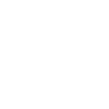
t = 0.00 s
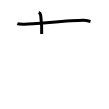
t = 2.00 s
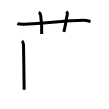
t = 4.00 s
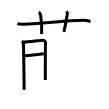
t = 6.00 s
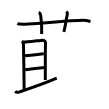
t = 8.00 s
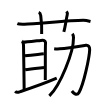
t = 10.00 s

The animated SVG that drew these frames (rendered in a browser with its animation timeline set to each time). Animation: 10 SMIL elements (animate=10); one cycle of 10.00 s.

<svg width="109px" height="109px" viewBox="0 0 px 109px" xmlns="http://www.w3.org/2000/svg" xmlns:xlink="http://www.w3.org/1999/xlink" xml:space="preserve" version="1.1"  baseProfile="full">
<path d="M17.33,23.67c1.29,0.53,3.92,0.58,7.17,0.5c11.94-0.3,44.95-3.76,58.67-3.83c2.16-0.01,6.25,0.9,7.33,1.17" style="fill:none;stroke:black;stroke-width:3;opacity:0">
  <animate attributeType="CSS" attributeName="opacity" from="0" to="1" begin="0s" dur="1s" repeatCount="0" fill="freeze" />
</path>
<path d="M38.67,12.33c1.83,0.67,1.97,2.52,2.08,3.42C41.83,24.33,41.83,31,41.67,34" style="fill:none;stroke:black;stroke-width:3;opacity:0">
  <animate attributeType="CSS" attributeName="opacity" from="0" to="1" begin="1s" dur="1s" repeatCount="0" fill="freeze" />
</path>
<path d="M66.5,11.33c0.75,0.92,1.12,1.94,0.75,3.42c-1.12,4.5-1.79,11.33-3.42,17.08" style="fill:none;stroke:black;stroke-width:3;opacity:0">
  <animate attributeType="CSS" attributeName="opacity" from="0" to="1" begin="2s" dur="1s" repeatCount="0" fill="freeze" />
</path>
<path d="M22,41c1.25,1,1.43,3.09,1.5,3.83c0.07,0.74,0.68,43.3,0.66,44.94" style="fill:none;stroke:black;stroke-width:3;opacity:0">
  <animate attributeType="CSS" attributeName="opacity" from="0" to="1" begin="3s" dur="1s" repeatCount="0" fill="freeze" />
</path>
<path d="M23.58,42.31c1.74-0.07,17.73-2.04,19.02-2.15c2.32-0.21,3.21,2.39,2.92,3.4c-0.28,0.97-0.14,22.63-0.22,36.41" style="fill:none;stroke:black;stroke-width:3;opacity:0">
  <animate attributeType="CSS" attributeName="opacity" from="0" to="1" begin="4s" dur="1s" repeatCount="0" fill="freeze" />
</path>
<path d="M25,55.83c8.24-1.22,12.41-1.31,18.83-2" style="fill:none;stroke:black;stroke-width:3;opacity:0">
  <animate attributeType="CSS" attributeName="opacity" from="0" to="1" begin="5s" dur="1s" repeatCount="0" fill="freeze" />
</path>
<path d="M25.17,69.83c5.29-1.02,12.57-1.65,18.83-2.33" style="fill:none;stroke:black;stroke-width:3;opacity:0">
  <animate attributeType="CSS" attributeName="opacity" from="0" to="1" begin="6s" dur="1s" repeatCount="0" fill="freeze" />
</path>
<path d="M15.17,91.17c1.5,1.69,2.23,1.4,5.5,0.33c2.32-0.76,26.32-9.13,36.06-13.3" style="fill:none;stroke:black;stroke-width:3;opacity:0">
  <animate attributeType="CSS" attributeName="opacity" from="0" to="1" begin="7s" dur="1s" repeatCount="0" fill="freeze" />
</path>
<path d="M54.17,48.67C56.25,49,57.5,49,59.83,48.83c8.23-0.59,22.1-2.88,26-3.5c2.54-0.4,3.96,1.54,3.85,4.37C89.37,57.51,83.75,84,79,92.5c-2.29,4.1-6,0-7.17-1.5" style="fill:none;stroke:black;stroke-width:3;opacity:0">
  <animate attributeType="CSS" attributeName="opacity" from="0" to="1" begin="8s" dur="1s" repeatCount="0" fill="freeze" />
</path>
<path d="M72.33,33.83c0.43,0.49,1.12,1.86,1.17,3.83c0.31,14.16-13.25,48.08-24.18,58.29" style="fill:none;stroke:black;stroke-width:3;opacity:0">
  <animate attributeType="CSS" attributeName="opacity" from="0" to="1" begin="9s" dur="1s" repeatCount="0" fill="freeze" />
</path>
</svg>
